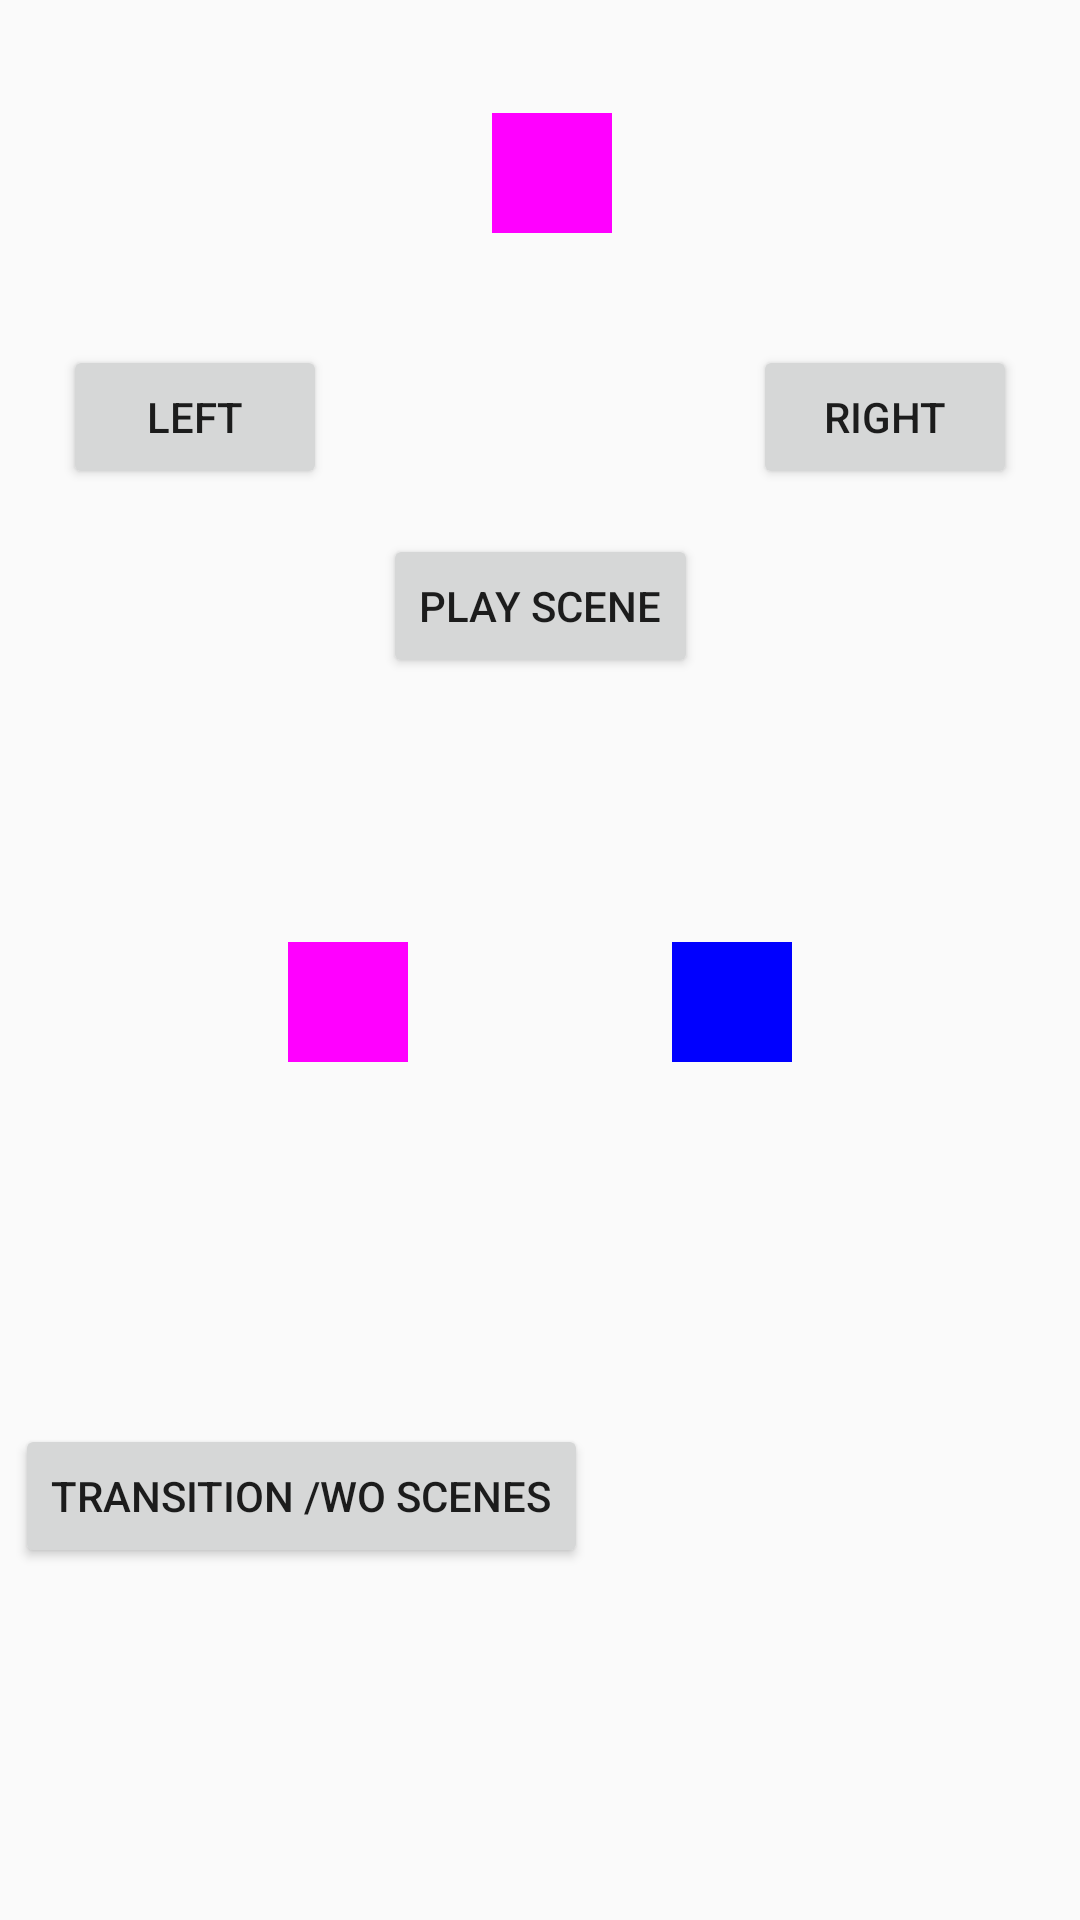

Write the Android layout XML for this screen, with the resource values it uses.
<!-- AndroidManifest.xml: application theme AppTheme -->
<!-- res/layout/activity_animations.xml -->
<?xml version="1.0" encoding="utf-8"?>
<android.support.constraint.ConstraintLayout xmlns:android="http://schemas.android.com/apk/res/android"
    xmlns:app="http://schemas.android.com/apk/res-auto"
    xmlns:tools="http://schemas.android.com/tools"
    android:id="@+id/content"
    android:layout_width="match_parent"
    android:layout_height="match_parent"
    tools:context="yellow.sausages.com.exam.AnimationsActivity">

    <TextView
        android:id="@+id/moveTextView"
        android:layout_width="40dp"
        android:layout_height="40dp"
        android:layout_marginBottom="16dp"
        android:layout_marginEnd="8dp"
        android:layout_marginStart="16dp"
        android:layout_marginTop="16dp"
        android:background="@color/resourceColor"
        app:layout_constraintBottom_toTopOf="@+id/buttonMoveLeft"
        app:layout_constraintEnd_toEndOf="parent"
        app:layout_constraintStart_toStartOf="parent"
        app:layout_constraintTop_toTopOf="parent" />

    <Button
        android:id="@+id/buttonMoveLeft"
        android:layout_width="wrap_content"
        android:layout_height="wrap_content"
        android:layout_marginBottom="378dp"
        android:layout_marginEnd="71dp"
        android:layout_marginStart="137dp"
        android:layout_marginTop="16dp"
        android:onClick="onMove"
        android:text="Left"
        app:layout_constraintBottom_toBottomOf="parent"
        app:layout_constraintEnd_toStartOf="@+id/buttonMoveRight"
        app:layout_constraintStart_toStartOf="parent"
        app:layout_constraintTop_toTopOf="parent" />

    <Button
        android:id="@+id/buttonMoveRight"
        android:layout_width="wrap_content"
        android:layout_height="wrap_content"
        android:layout_marginBottom="378dp"
        android:layout_marginEnd="137dp"
        android:layout_marginStart="71dp"
        android:layout_marginTop="16dp"
        android:onClick="onMove"
        android:text="Right"
        app:layout_constraintBottom_toBottomOf="parent"
        app:layout_constraintEnd_toEndOf="parent"
        app:layout_constraintStart_toEndOf="@+id/buttonMoveLeft"
        app:layout_constraintTop_toTopOf="parent" />

    <Button
        android:id="@+id/buttonPlayScene"
        android:layout_width="wrap_content"
        android:layout_height="wrap_content"
        android:layout_marginEnd="8dp"
        android:layout_marginStart="8dp"
        android:layout_marginTop="15dp"
        android:text="Play scene"
        android:onClick="playAnimation"
        app:layout_constraintEnd_toEndOf="parent"
        app:layout_constraintStart_toStartOf="parent"
        app:layout_constraintTop_toBottomOf="@+id/buttonMoveLeft" />

    <FrameLayout
        android:id="@+id/scene_root"
        android:layout_width="0dp"
        android:layout_height="200dp"
        android:layout_marginEnd="8dp"
        android:layout_marginStart="8dp"
        android:layout_marginTop="8dp"
        app:layout_constraintEnd_toEndOf="parent"
        app:layout_constraintStart_toStartOf="parent"
        app:layout_constraintTop_toBottomOf="@+id/buttonPlayScene">

        <include layout="@layout/a_scene" />

    </FrameLayout>

    <Button
        android:id="@+id/button5"
        android:layout_width="wrap_content"
        android:layout_height="wrap_content"
        android:layout_marginBottom="85dp"
        android:onClick="startAnimationWOScenes"
        android:layout_marginEnd="175dp"
        android:layout_marginStart="16dp"
        android:layout_marginTop="8dp"
        android:text="Transition /wo Scenes"
        app:layout_constraintBottom_toBottomOf="parent"
        app:layout_constraintEnd_toEndOf="parent"
        app:layout_constraintStart_toStartOf="parent"
        app:layout_constraintTop_toBottomOf="@+id/scene_root" />

</android.support.constraint.ConstraintLayout>
<!-- res/layout/a_scene.xml (included above) -->
<?xml version="1.0" encoding="utf-8"?>
<android.support.constraint.ConstraintLayout xmlns:android="http://schemas.android.com/apk/res/android"
    xmlns:app="http://schemas.android.com/apk/res-auto"
    xmlns:tools="http://schemas.android.com/tools"
    android:id="@+id/scene_container"
    android:layout_width="match_parent"
    android:layout_height="match_parent" >

    <TextView
        android:id="@+id/text_view1"
        android:layout_width="40dp"
        android:layout_height="40dp"
        android:layout_alignBaseline="@+id/text_view2"
        android:layout_alignBottom="@+id/text_view2"
        android:layout_toEndOf="@+id/text_view2"
        android:background="@color/resourceColor"
        app:layout_constraintBottom_toBottomOf="parent"
        app:layout_constraintEnd_toStartOf="@+id/text_view2"
        app:layout_constraintStart_toStartOf="parent"
        app:layout_constraintTop_toTopOf="parent" />

    <TextView
        android:id="@+id/text_view2"
        android:layout_width="40dp"
        android:layout_height="40dp"
        android:layout_alignParentBottom="true"
        android:layout_alignParentStart="true"
        android:background="#0000FF"
        app:layout_constraintBottom_toBottomOf="parent"
        app:layout_constraintEnd_toEndOf="parent"
        app:layout_constraintStart_toEndOf="@+id/text_view1"
        app:layout_constraintTop_toTopOf="parent" />
</android.support.constraint.ConstraintLayout>
<!-- resources referenced by this layout -->
<resources>
  <color name="resourceColor">#FF00FF</color>
  <style name="AppTheme" parent="Theme.AppCompat.Light.DarkActionBar">
          
          <item name="colorPrimary">@color/colorPrimary</item>
          <item name="colorPrimaryDark">@color/colorPrimaryDark</item>
          <item name="colorAccent">@color/colorAccent</item>
          
      </style>
  <color name="colorPrimary">#3F51B5</color>
  <color name="colorPrimaryDark">#303F9F</color>
  <color name="colorAccent">#FF4081</color>
</resources>
